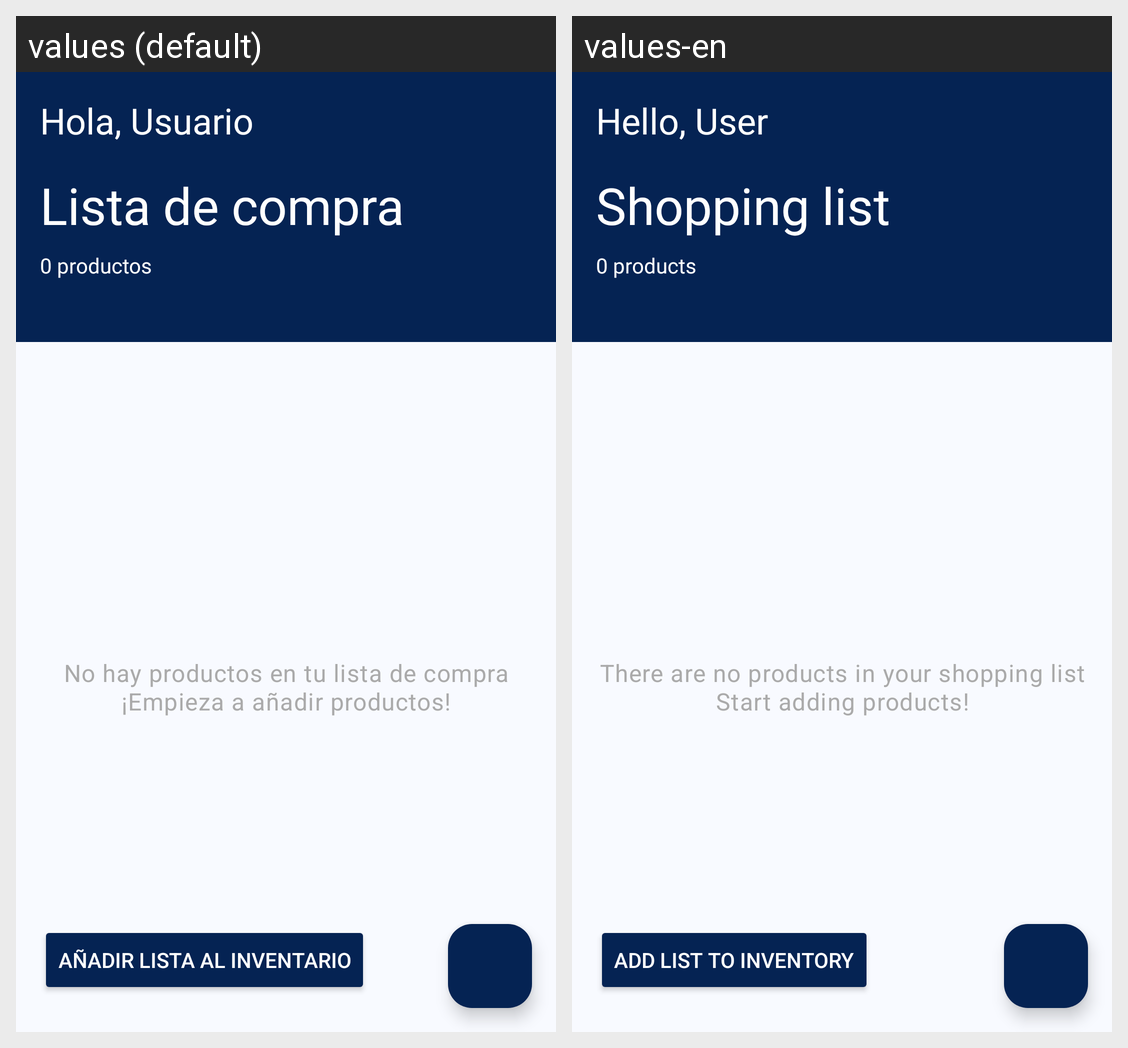

The same Android screen rendered under two of its app's locales, left to right. List the strings drawn on it with the default value and each locale's translation.
Android screen res/layout/fragment_shopping_list.xml rendered under 2 locales, left to right: values (default), values-en. Device: Nexus 5 (rendered at 1080×1920; each locale shown at half size, 540×960, under a caption strip naming it); theme Theme.SmartFreezer.
Strings drawn on this screen, with the default value and each locale's value (text and hints the layout hard-codes, and strings that could not be matched under every locale, appear in the picture but are not listed):

hola_usuario
  values: Hola, Usuario
  values-en: Hello, User

lista_de_compra
  values: Lista de compra
  values-en: Shopping list

_0_productos
  values: 0 productos
  values-en: 0 products

lista_de_compra_vacia
  values: No hay productos en tu lista de compra
      ¡Empieza a añadir productos!
  values-en: There are no products in your shopping list
      Start adding products!

a_adir_lista_al_inventario
  values: Añadir lista al inventario
  values-en: Add list to inventory
